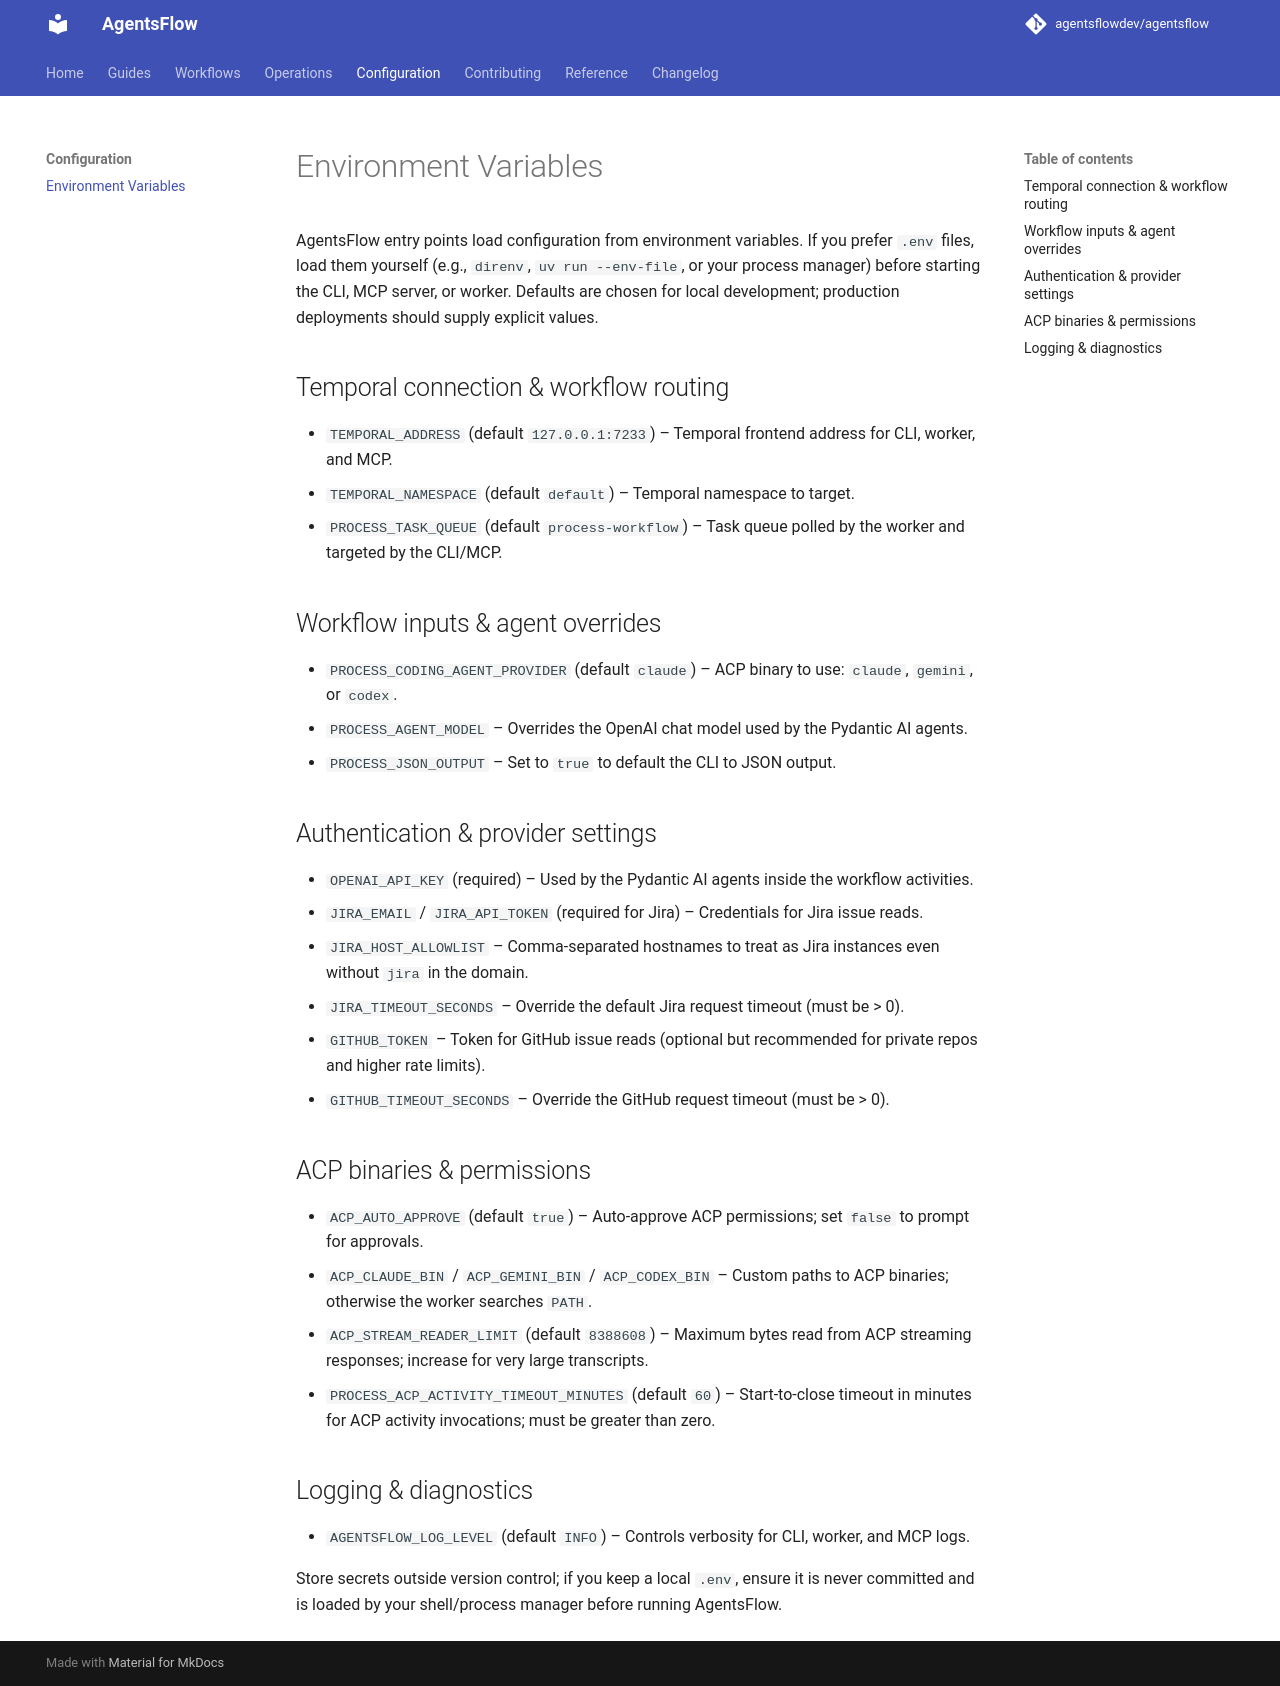

repository: agentsflowdev/agentsflow · page: v0.1/configuration/env/index.html · generator: mkdocs

# Environment Variables

AgentsFlow entry points load configuration from environment variables. If you prefer `.env` files, load them yourself (e.g., `direnv`, `uv run --env-file`, or your process manager) before starting the CLI, MCP server, or worker. Defaults are chosen for local development; production deployments should supply explicit values.

## Temporal connection & workflow routing
- `TEMPORAL_ADDRESS` (default `127.0.0.1:7233`) – Temporal frontend address for CLI, worker, and MCP.
- `TEMPORAL_NAMESPACE` (default `default`) – Temporal namespace to target.
- `PROCESS_TASK_QUEUE` (default `process-workflow`) – Task queue polled by the worker and targeted by the CLI/MCP.

## Workflow inputs & agent overrides
- `PROCESS_CODING_AGENT_PROVIDER` (default `claude`) – ACP binary to use: `claude`, `gemini`, or `codex`.
- `PROCESS_AGENT_MODEL` – Overrides the OpenAI chat model used by the Pydantic AI agents.
- `PROCESS_JSON_OUTPUT` – Set to `true` to default the CLI to JSON output.

## Authentication & provider settings
- `OPENAI_API_KEY` (required) – Used by the Pydantic AI agents inside the workflow activities.
- `JIRA_EMAIL` / `JIRA_API_TOKEN` (required for Jira) – Credentials for Jira issue reads.
- `JIRA_HOST_ALLOWLIST` – Comma-separated hostnames to treat as Jira instances even without `jira` in the domain.
- `JIRA_TIMEOUT_SECONDS` – Override the default Jira request timeout (must be > 0).
- `GITHUB_TOKEN` – Token for GitHub issue reads (optional but recommended for private repos and higher rate limits).
- `GITHUB_TIMEOUT_SECONDS` – Override the GitHub request timeout (must be > 0).

## ACP binaries & permissions
- `ACP_AUTO_APPROVE` (default `true`) – Auto-approve ACP permissions; set `false` to prompt for approvals.
- `ACP_CLAUDE_BIN` / `ACP_GEMINI_BIN` / `ACP_CODEX_BIN` – Custom paths to ACP binaries; otherwise the worker searches `PATH`.
- `ACP_STREAM_READER_LIMIT` (default `8388608`) – Maximum bytes read from ACP streaming responses; increase for very large transcripts.
- `PROCESS_ACP_ACTIVITY_TIMEOUT_MINUTES` (default `60`) – Start-to-close timeout in minutes for ACP activity invocations; must be greater than zero.

## Logging & diagnostics
- `AGENTSFLOW_LOG_LEVEL` (default `INFO`) – Controls verbosity for CLI, worker, and MCP logs.

Store secrets outside version control; if you keep a local `.env`, ensure it is never committed and is loaded by your shell/process manager before running AgentsFlow.
